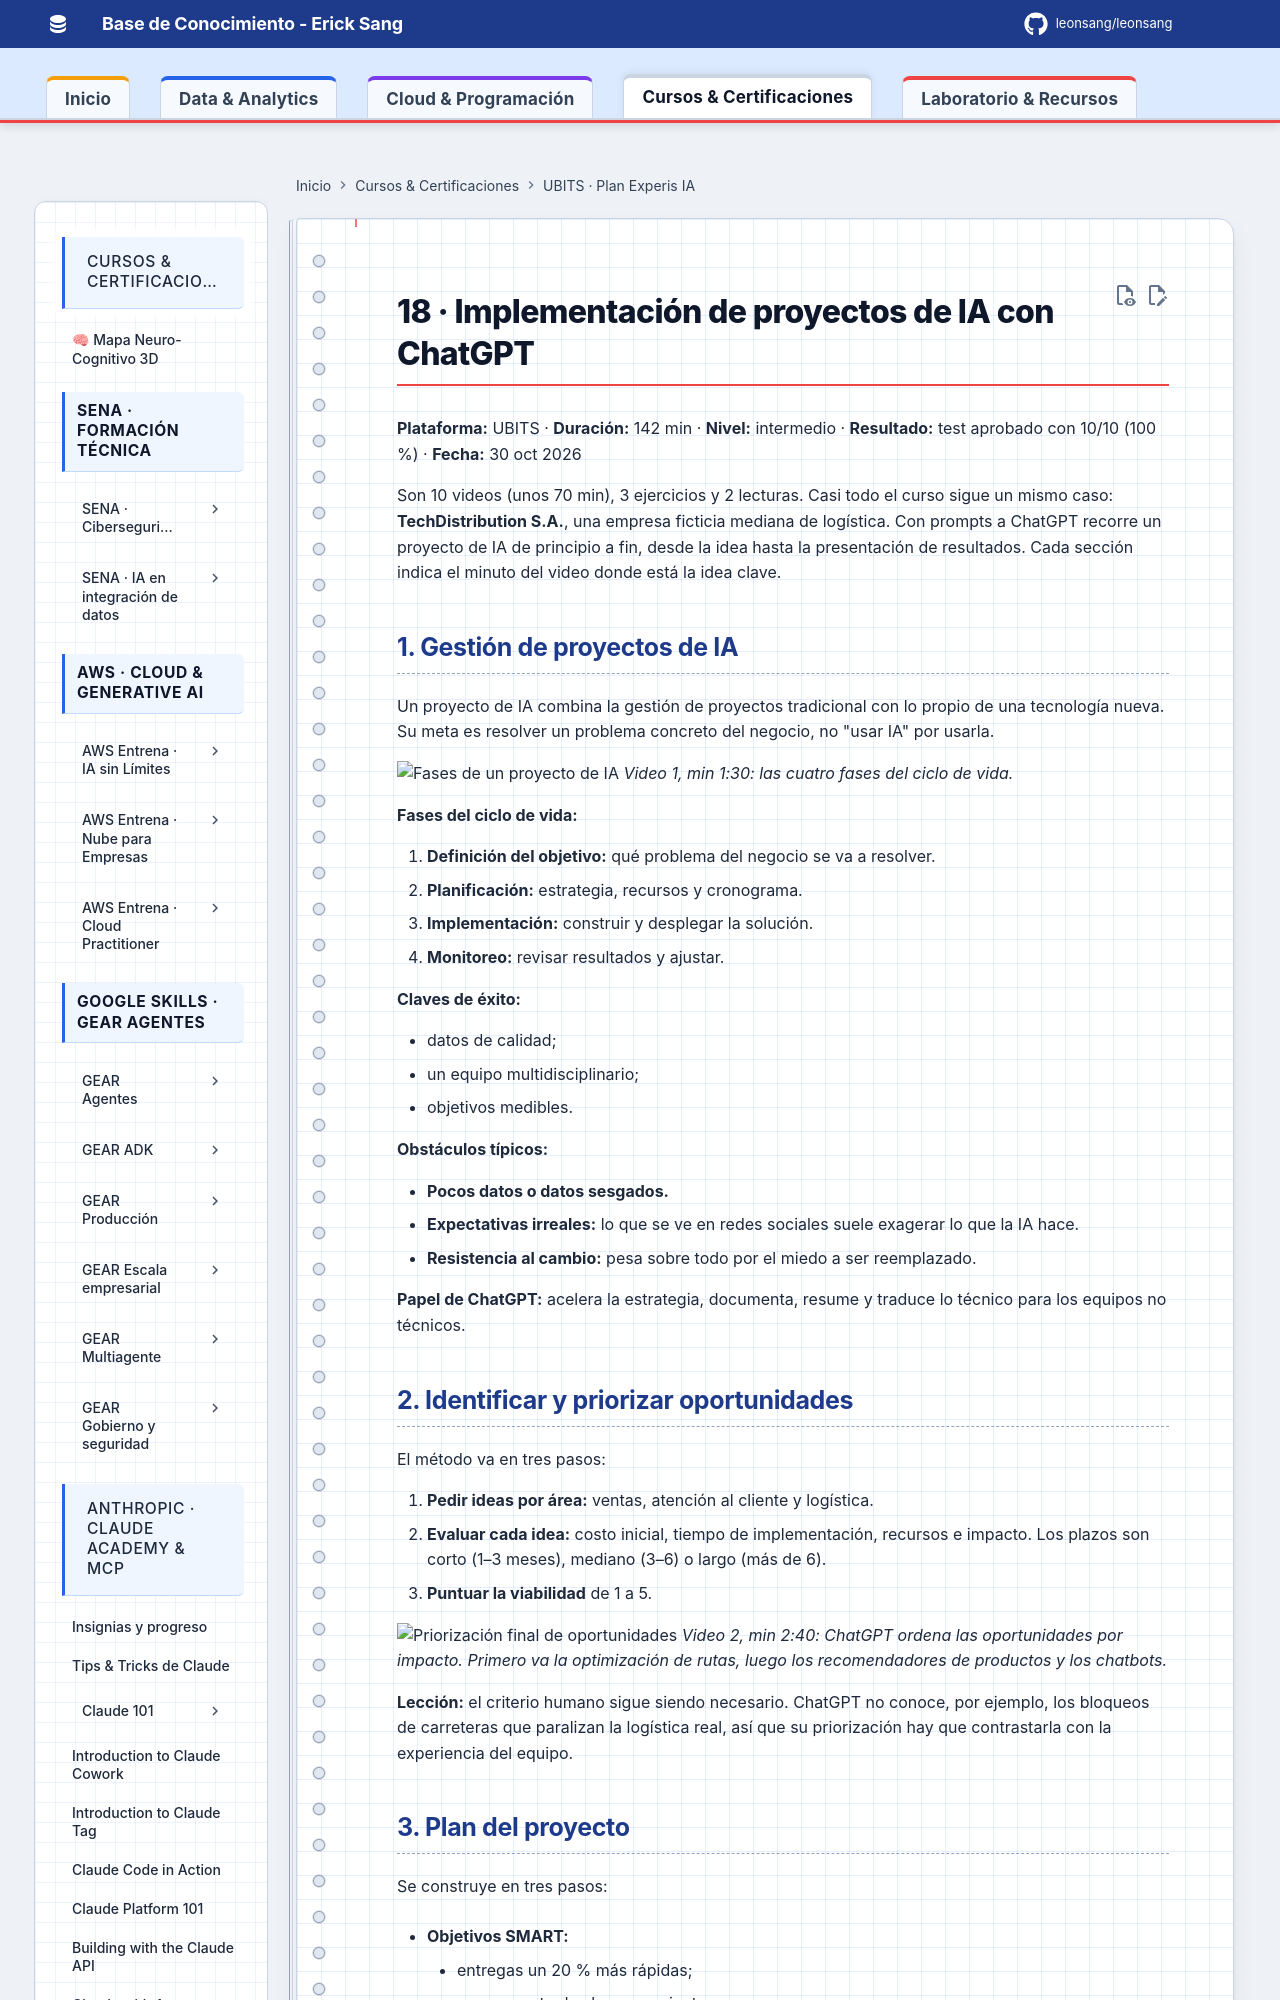

repository: Leonsang/Leonsang · page: cursos/ubits-experis-ia/18-implementacion-proyectos-ia/index.html · generator: mkdocs

# 18 · Implementación de proyectos de IA con ChatGPT

**Plataforma:** UBITS · **Duración:** 142 min · **Nivel:** intermedio · **Resultado:** test aprobado con 10/10 (100 %) · **Fecha:** 30 oct 2026

Son 10 videos (unos 70 min), 3 ejercicios y 2 lecturas. Casi todo el curso sigue un mismo caso: **TechDistribution S.A.**, una empresa ficticia mediana de logística. Con prompts a ChatGPT recorre un proyecto de IA de principio a fin, desde la idea hasta la presentación de resultados. Cada sección indica el minuto del video donde está la idea clave.

## 1. Gestión de proyectos de IA

Un proyecto de IA combina la gestión de proyectos tradicional con lo propio de una tecnología nueva. Su meta es resolver un problema concreto del negocio, no "usar IA" por usarla.

![Fases de un proyecto de IA](evidencias/18-v01-fases.png)
*Video 1, min 1:30: las cuatro fases del ciclo de vida.*

**Fases del ciclo de vida:**

1. **Definición del objetivo:** qué problema del negocio se va a resolver.
2. **Planificación:** estrategia, recursos y cronograma.
3. **Implementación:** construir y desplegar la solución.
4. **Monitoreo:** revisar resultados y ajustar.

**Claves de éxito:**

- datos de calidad;
- un equipo multidisciplinario;
- objetivos medibles.

**Obstáculos típicos:**

- **Pocos datos o datos sesgados.**
- **Expectativas irreales:** lo que se ve en redes sociales suele exagerar lo que la IA hace.
- **Resistencia al cambio:** pesa sobre todo por el miedo a ser reemplazado.

**Papel de ChatGPT:** acelera la estrategia, documenta, resume y traduce lo técnico para los equipos no técnicos.

## 2. Identificar y priorizar oportunidades

El método va en tres pasos:

1. **Pedir ideas por área:** ventas, atención al cliente y logística.
2. **Evaluar cada idea:** costo inicial, tiempo de implementación, recursos e impacto. Los plazos son corto (1–3 meses), mediano (3–6) o largo (más de 6).
3. **Puntuar la viabilidad** de 1 a 5.

![Priorización final de oportunidades](evidencias/18-v02-priorizacion.png)
*Video 2, min 2:40: ChatGPT ordena las oportunidades por impacto. Primero va la optimización de rutas, luego los recomendadores de productos y los chatbots.*

**Lección:** el criterio humano sigue siendo necesario. ChatGPT no conoce, por ejemplo, los bloqueos de carreteras que paralizan la logística real, así que su priorización hay que contrastarla con la experiencia del equipo.
